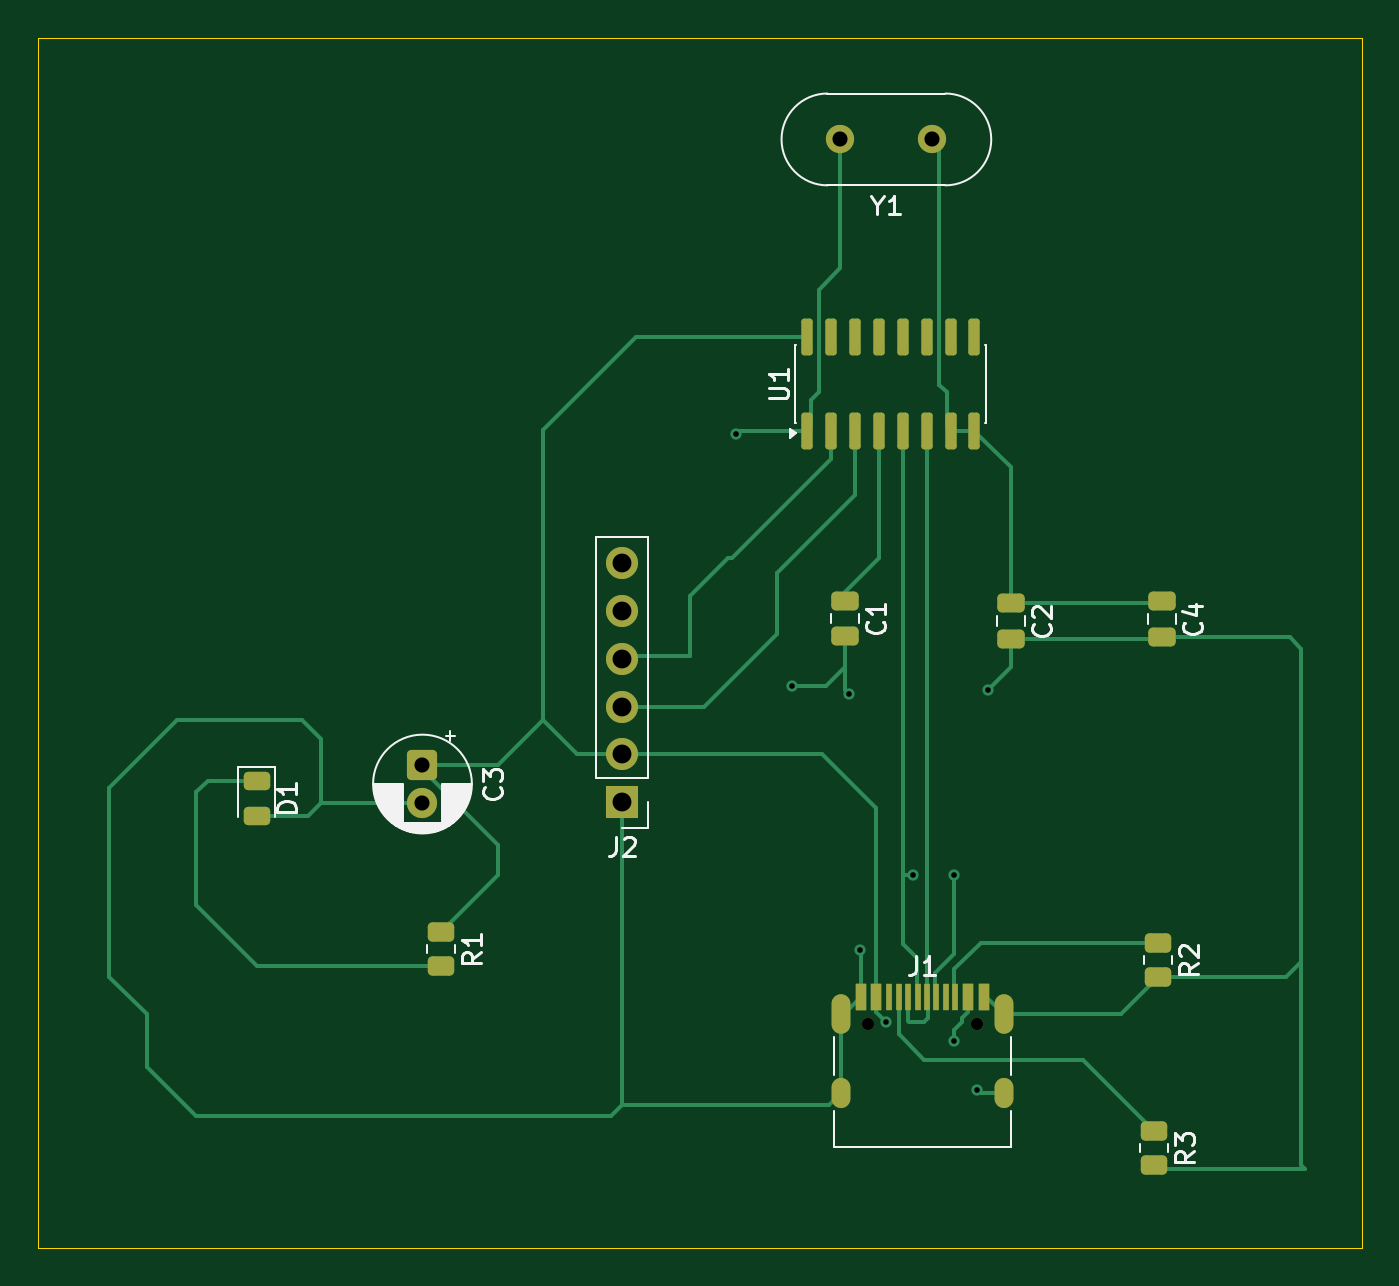
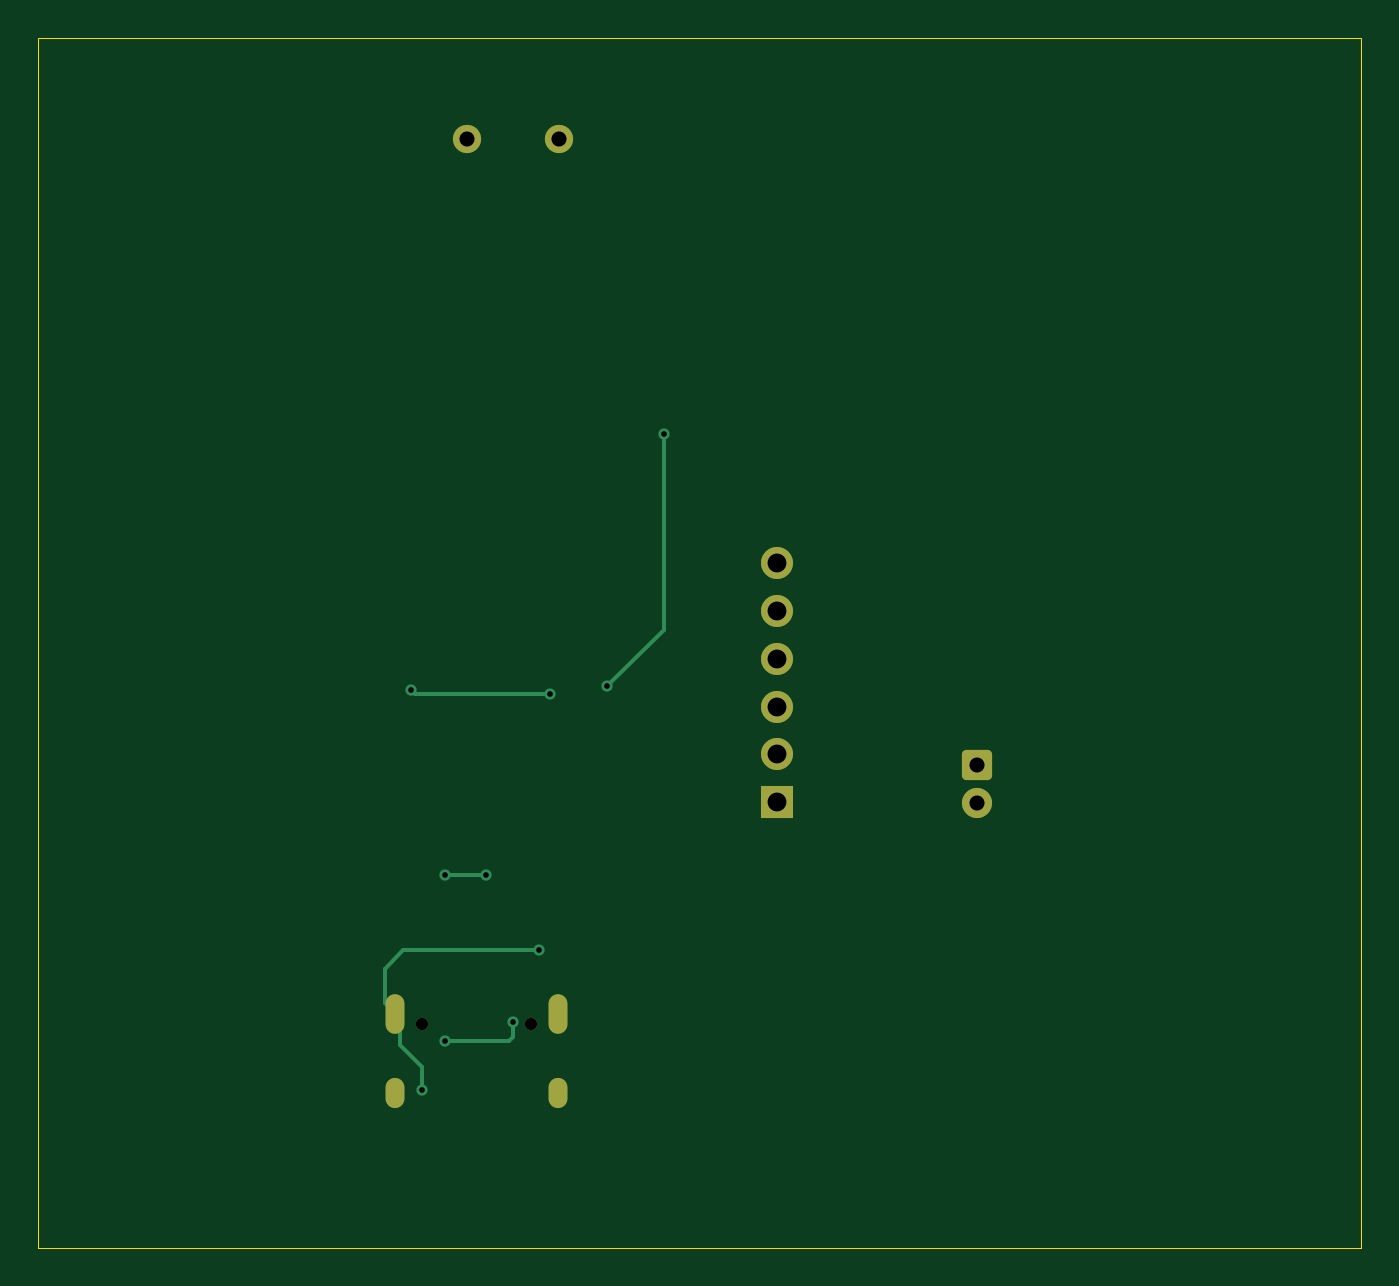
Circuit board: 10 layer files. Board 70.2 x 64.2 mm.
- bottom_copper: USB-to-TTL Serial UART Converter-B_Cu.gbr (3705 bytes)
- bottom_mask: USB-to-TTL Serial UART Converter-B_Mask.gbr (1806 bytes)
- paste: USB-to-TTL Serial UART Converter-B_Paste.gbr (475 bytes)
- bottom_silk: USB-to-TTL Serial UART Converter-B_Silkscreen.gbr (476 bytes)
- outline: USB-to-TTL Serial UART Converter-Edge_Cuts.gbr (627 bytes)
- top_copper: USB-to-TTL Serial UART Converter-F_Cu.gbr (13560 bytes)
- top_mask: USB-to-TTL Serial UART Converter-F_Mask.gbr (3602 bytes)
- paste: USB-to-TTL Serial UART Converter-F_Paste.gbr (2828 bytes)
- top_silk: USB-to-TTL Serial UART Converter-F_Silkscreen.gbr (19557 bytes)
- drill: USB-to-TTL Serial UART Converter.drl (1056 bytes)

=== bottom_copper: USB-to-TTL Serial UART Converter-B_Cu.gbr ===
%TF.GenerationSoftware,KiCad,Pcbnew,9.0.7*%
%TF.CreationDate,2026-04-05T15:03:37+03:00*%
%TF.ProjectId,USB-to-TTL Serial UART Converter,5553422d-746f-42d5-9454-4c2053657269,rev?*%
%TF.SameCoordinates,Original*%
%TF.FileFunction,Copper,L2,Bot*%
%TF.FilePolarity,Positive*%
%FSLAX46Y46*%
G04 Gerber Fmt 4.6, Leading zero omitted, Abs format (unit mm)*
G04 Created by KiCad (PCBNEW 9.0.7) date 2026-04-05 15:03:37*
%MOMM*%
%LPD*%
G01*
G04 APERTURE LIST*
G04 Aperture macros list*
%AMRoundRect*
0 Rectangle with rounded corners*
0 $1 Rounding radius*
0 $2 $3 $4 $5 $6 $7 $8 $9 X,Y pos of 4 corners*
0 Add a 4 corners polygon primitive as box body*
4,1,4,$2,$3,$4,$5,$6,$7,$8,$9,$2,$3,0*
0 Add four circle primitives for the rounded corners*
1,1,$1+$1,$2,$3*
1,1,$1+$1,$4,$5*
1,1,$1+$1,$6,$7*
1,1,$1+$1,$8,$9*
0 Add four rect primitives between the rounded corners*
20,1,$1+$1,$2,$3,$4,$5,0*
20,1,$1+$1,$4,$5,$6,$7,0*
20,1,$1+$1,$6,$7,$8,$9,0*
20,1,$1+$1,$8,$9,$2,$3,0*%
G04 Aperture macros list end*
%TA.AperFunction,ComponentPad*%
%ADD10C,1.500000*%
%TD*%
%TA.AperFunction,ComponentPad*%
%ADD11R,1.700000X1.700000*%
%TD*%
%TA.AperFunction,ComponentPad*%
%ADD12C,1.700000*%
%TD*%
%TA.AperFunction,HeatsinkPad*%
%ADD13O,1.000000X2.100000*%
%TD*%
%TA.AperFunction,HeatsinkPad*%
%ADD14O,1.000000X1.600000*%
%TD*%
%TA.AperFunction,ComponentPad*%
%ADD15RoundRect,0.250000X-0.550000X0.550000X-0.550000X-0.550000X0.550000X-0.550000X0.550000X0.550000X0*%
%TD*%
%TA.AperFunction,ComponentPad*%
%ADD16C,1.600000*%
%TD*%
%TA.AperFunction,ViaPad*%
%ADD17C,0.600000*%
%TD*%
%TA.AperFunction,Conductor*%
%ADD18C,0.200000*%
%TD*%
G04 APERTURE END LIST*
D10*
%TO.P,Y1,1,1*%
%TO.N,Net-(U1-XI)*%
X74640000Y-83600000D03*
%TO.P,Y1,2,2*%
%TO.N,GND*%
X69760000Y-83600000D03*
%TD*%
D11*
%TO.P,J2,1,Pin_1*%
%TO.N,GND*%
X58200000Y-118750000D03*
D12*
%TO.P,J2,2,Pin_2*%
%TO.N,Net-(J2-Pin_2)*%
X58200000Y-116210000D03*
%TO.P,J2,3,Pin_3*%
%TO.N,Net-(J2-Pin_3)*%
X58200000Y-113670000D03*
%TO.P,J2,4,Pin_4*%
%TO.N,Net-(J2-Pin_4)*%
X58200000Y-111130000D03*
%TO.P,J2,5,Pin_5*%
%TO.N,unconnected-(J2-Pin_5-Pad5)*%
X58200000Y-108590000D03*
%TO.P,J2,6,Pin_6*%
%TO.N,unconnected-(J2-Pin_6-Pad6)*%
X58200000Y-106050000D03*
%TD*%
D13*
%TO.P,J1,S1,SHIELD*%
%TO.N,GND*%
X69780000Y-129980000D03*
D14*
X69780000Y-134160000D03*
D13*
X78420000Y-129980000D03*
D14*
X78420000Y-134160000D03*
%TD*%
D15*
%TO.P,C3,1*%
%TO.N,Net-(J2-Pin_2)*%
X47600000Y-116782388D03*
D16*
%TO.P,C3,2*%
%TO.N,GND*%
X47600000Y-118782388D03*
%TD*%
D17*
%TO.N,Net-(U1-UD+)*%
X75800000Y-122600000D03*
%TO.N,Net-(J2-Pin_2)*%
X72200000Y-130400000D03*
%TO.N,Net-(U1-UD+)*%
X73600000Y-122600000D03*
%TO.N,Net-(J2-Pin_2)*%
X75800000Y-131400000D03*
%TO.N,GND*%
X70800000Y-126600000D03*
X77000000Y-134000000D03*
X67200000Y-112600000D03*
X64200000Y-99200000D03*
X77600000Y-112800000D03*
X70200000Y-113000000D03*
%TD*%
D18*
%TO.N,Net-(U1-UD+)*%
X73600000Y-122600000D02*
X75800000Y-122600000D01*
%TO.N,Net-(J2-Pin_2)*%
X72200000Y-130400000D02*
X72200000Y-131200000D01*
X72400000Y-131400000D02*
X75800000Y-131400000D01*
X72200000Y-131200000D02*
X72400000Y-131400000D01*
%TO.N,GND*%
X78000000Y-126600000D02*
X79000000Y-127600000D01*
X70800000Y-126600000D02*
X78000000Y-126600000D01*
X79000000Y-127600000D02*
X79000000Y-129400000D01*
X79000000Y-129400000D02*
X78420000Y-129980000D01*
X77000000Y-132800000D02*
X78200000Y-131600000D01*
X77000000Y-134000000D02*
X77000000Y-132800000D01*
X78200000Y-131600000D02*
X78200000Y-130200000D01*
X78200000Y-130200000D02*
X78420000Y-129980000D01*
X64200000Y-109600000D02*
X67200000Y-112600000D01*
X64200000Y-99200000D02*
X64200000Y-109600000D01*
X77400000Y-113000000D02*
X77600000Y-112800000D01*
X70200000Y-113000000D02*
X77400000Y-113000000D01*
%TD*%
M02*

=== bottom_mask: USB-to-TTL Serial UART Converter-B_Mask.gbr (1806 bytes, source withheld) ===
=== paste: USB-to-TTL Serial UART Converter-B_Paste.gbr ===
%TF.GenerationSoftware,KiCad,Pcbnew,9.0.7*%
%TF.CreationDate,2026-04-05T15:03:37+03:00*%
%TF.ProjectId,USB-to-TTL Serial UART Converter,5553422d-746f-42d5-9454-4c2053657269,rev?*%
%TF.SameCoordinates,Original*%
%TF.FileFunction,Paste,Bot*%
%TF.FilePolarity,Positive*%
%FSLAX46Y46*%
G04 Gerber Fmt 4.6, Leading zero omitted, Abs format (unit mm)*
G04 Created by KiCad (PCBNEW 9.0.7) date 2026-04-05 15:03:37*
%MOMM*%
%LPD*%
G01*
G04 APERTURE LIST*
G04 APERTURE END LIST*
M02*

=== bottom_silk: USB-to-TTL Serial UART Converter-B_Silkscreen.gbr ===
%TF.GenerationSoftware,KiCad,Pcbnew,9.0.7*%
%TF.CreationDate,2026-04-05T15:03:37+03:00*%
%TF.ProjectId,USB-to-TTL Serial UART Converter,5553422d-746f-42d5-9454-4c2053657269,rev?*%
%TF.SameCoordinates,Original*%
%TF.FileFunction,Legend,Bot*%
%TF.FilePolarity,Positive*%
%FSLAX46Y46*%
G04 Gerber Fmt 4.6, Leading zero omitted, Abs format (unit mm)*
G04 Created by KiCad (PCBNEW 9.0.7) date 2026-04-05 15:03:37*
%MOMM*%
%LPD*%
G01*
G04 APERTURE LIST*
G04 APERTURE END LIST*
M02*

=== outline: USB-to-TTL Serial UART Converter-Edge_Cuts.gbr ===
%TF.GenerationSoftware,KiCad,Pcbnew,9.0.7*%
%TF.CreationDate,2026-04-05T15:03:37+03:00*%
%TF.ProjectId,USB-to-TTL Serial UART Converter,5553422d-746f-42d5-9454-4c2053657269,rev?*%
%TF.SameCoordinates,Original*%
%TF.FileFunction,Profile,NP*%
%FSLAX46Y46*%
G04 Gerber Fmt 4.6, Leading zero omitted, Abs format (unit mm)*
G04 Created by KiCad (PCBNEW 9.0.7) date 2026-04-05 15:03:37*
%MOMM*%
%LPD*%
G01*
G04 APERTURE LIST*
%TA.AperFunction,Profile*%
%ADD10C,0.050000*%
%TD*%
G04 APERTURE END LIST*
D10*
X27200000Y-78200000D02*
X97400000Y-78200000D01*
X97400000Y-142400000D01*
X27200000Y-142400000D01*
X27200000Y-78200000D01*
M02*

=== top_copper: USB-to-TTL Serial UART Converter-F_Cu.gbr (13560 bytes, source omitted) ===
=== top_mask: USB-to-TTL Serial UART Converter-F_Mask.gbr ===
%TF.GenerationSoftware,KiCad,Pcbnew,9.0.7*%
%TF.CreationDate,2026-04-05T15:03:37+03:00*%
%TF.ProjectId,USB-to-TTL Serial UART Converter,5553422d-746f-42d5-9454-4c2053657269,rev?*%
%TF.SameCoordinates,Original*%
%TF.FileFunction,Soldermask,Top*%
%TF.FilePolarity,Negative*%
%FSLAX46Y46*%
G04 Gerber Fmt 4.6, Leading zero omitted, Abs format (unit mm)*
G04 Created by KiCad (PCBNEW 9.0.7) date 2026-04-05 15:03:37*
%MOMM*%
%LPD*%
G01*
G04 APERTURE LIST*
G04 Aperture macros list*
%AMRoundRect*
0 Rectangle with rounded corners*
0 $1 Rounding radius*
0 $2 $3 $4 $5 $6 $7 $8 $9 X,Y pos of 4 corners*
0 Add a 4 corners polygon primitive as box body*
4,1,4,$2,$3,$4,$5,$6,$7,$8,$9,$2,$3,0*
0 Add four circle primitives for the rounded corners*
1,1,$1+$1,$2,$3*
1,1,$1+$1,$4,$5*
1,1,$1+$1,$6,$7*
1,1,$1+$1,$8,$9*
0 Add four rect primitives between the rounded corners*
20,1,$1+$1,$2,$3,$4,$5,0*
20,1,$1+$1,$4,$5,$6,$7,0*
20,1,$1+$1,$6,$7,$8,$9,0*
20,1,$1+$1,$8,$9,$2,$3,0*%
G04 Aperture macros list end*
%ADD10C,1.500000*%
%ADD11RoundRect,0.150000X0.150000X-0.825000X0.150000X0.825000X-0.150000X0.825000X-0.150000X-0.825000X0*%
%ADD12RoundRect,0.250000X-0.450000X0.262500X-0.450000X-0.262500X0.450000X-0.262500X0.450000X0.262500X0*%
%ADD13R,1.700000X1.700000*%
%ADD14C,1.700000*%
%ADD15C,0.650000*%
%ADD16R,0.600000X1.450000*%
%ADD17R,0.300000X1.450000*%
%ADD18O,1.000000X2.100000*%
%ADD19O,1.000000X1.600000*%
%ADD20RoundRect,0.243750X-0.456250X0.243750X-0.456250X-0.243750X0.456250X-0.243750X0.456250X0.243750X0*%
%ADD21RoundRect,0.250000X-0.475000X0.250000X-0.475000X-0.250000X0.475000X-0.250000X0.475000X0.250000X0*%
%ADD22RoundRect,0.250000X-0.550000X0.550000X-0.550000X-0.550000X0.550000X-0.550000X0.550000X0.550000X0*%
%ADD23C,1.600000*%
G04 APERTURE END LIST*
D10*
%TO.C,Y1*%
X74640000Y-83600000D03*
X69760000Y-83600000D03*
%TD*%
D11*
%TO.C,U1*%
X67980000Y-99050000D03*
X69250000Y-99050000D03*
X70520000Y-99050000D03*
X71790000Y-99050000D03*
X73060000Y-99050000D03*
X74330000Y-99050000D03*
X75600000Y-99050000D03*
X76870000Y-99050000D03*
X76870000Y-94100000D03*
X75600000Y-94100000D03*
X74330000Y-94100000D03*
X73060000Y-94100000D03*
X71790000Y-94100000D03*
X70520000Y-94100000D03*
X69250000Y-94100000D03*
X67980000Y-94100000D03*
%TD*%
D12*
%TO.C,R3*%
X86400000Y-136175000D03*
X86400000Y-138000000D03*
%TD*%
%TO.C,R2*%
X86600000Y-126200000D03*
X86600000Y-128025000D03*
%TD*%
%TO.C,R1*%
X48600000Y-125625000D03*
X48600000Y-127450000D03*
%TD*%
D13*
%TO.C,J2*%
X58200000Y-118750000D03*
D14*
X58200000Y-116210000D03*
X58200000Y-113670000D03*
X58200000Y-111130000D03*
X58200000Y-108590000D03*
X58200000Y-106050000D03*
%TD*%
D15*
%TO.C,J1*%
X71210000Y-130510000D03*
X76990000Y-130510000D03*
D16*
X70850000Y-129065000D03*
X71650000Y-129065000D03*
D17*
X72850000Y-129065000D03*
X73850000Y-129065000D03*
X74350000Y-129065000D03*
X75350000Y-129065000D03*
D16*
X76550000Y-129065000D03*
X77350000Y-129065000D03*
X77350000Y-129065000D03*
X76550000Y-129065000D03*
D17*
X75850000Y-129065000D03*
X74850000Y-129065000D03*
X73350000Y-129065000D03*
X72350000Y-129065000D03*
D16*
X71650000Y-129065000D03*
X70850000Y-129065000D03*
D18*
X69780000Y-129980000D03*
D19*
X69780000Y-134160000D03*
D18*
X78420000Y-129980000D03*
D19*
X78420000Y-134160000D03*
%TD*%
D20*
%TO.C,D1*%
X38800000Y-117600000D03*
X38800000Y-119475000D03*
%TD*%
D21*
%TO.C,C4*%
X86800000Y-108100000D03*
X86800000Y-110000000D03*
%TD*%
D22*
%TO.C,C3*%
X47600000Y-116782388D03*
D23*
X47600000Y-118782388D03*
%TD*%
D21*
%TO.C,C2*%
X78800000Y-108200000D03*
X78800000Y-110100000D03*
%TD*%
%TO.C,C1*%
X70000000Y-108050000D03*
X70000000Y-109950000D03*
%TD*%
M02*

=== paste: USB-to-TTL Serial UART Converter-F_Paste.gbr (2828 bytes, source withheld) ===
=== top_silk: USB-to-TTL Serial UART Converter-F_Silkscreen.gbr (19557 bytes, source omitted) ===
=== drill: USB-to-TTL Serial UART Converter.drl ===
M48
; DRILL file {KiCad 9.0.7} date 2026-04-05T15:03:51+0300
; FORMAT={-:-/ absolute / metric / decimal}
; #@! TF.CreationDate,2026-04-05T15:03:51+03:00
; #@! TF.GenerationSoftware,Kicad,Pcbnew,9.0.7
; #@! TF.FileFunction,MixedPlating,1,2
FMAT,2
METRIC
; #@! TA.AperFunction,Plated,PTH,ViaDrill
T1C0.300
; #@! TA.AperFunction,Plated,PTH,ComponentDrill
T2C0.600
; #@! TA.AperFunction,Plated,PTH,ComponentDrill
T3C0.800
; #@! TA.AperFunction,Plated,PTH,ComponentDrill
T4C1.000
; #@! TA.AperFunction,NonPlated,NPTH,ComponentDrill
T5C0.650
%
G90
G05
T1
X64.2Y-99.2
X67.2Y-112.6
X70.2Y-113.0
X70.8Y-126.6
X72.2Y-130.4
X73.6Y-122.6
X75.8Y-122.6
X75.8Y-131.4
X77.0Y-134.0
X77.6Y-112.8
T3
X47.6Y-116.782
X47.6Y-118.782
X69.76Y-83.6
X74.64Y-83.6
T4
X58.2Y-106.05
X58.2Y-108.59
X58.2Y-111.13
X58.2Y-113.67
X58.2Y-116.21
X58.2Y-118.75
T5
X71.21Y-130.51
X76.99Y-130.51
T2
G00X69.78Y-129.43
M15
G01X69.78Y-130.53
M16
G05
G00X69.78Y-133.86
M15
G01X69.78Y-134.46
M16
G05
G00X78.42Y-129.43
M15
G01X78.42Y-130.53
M16
G05
G00X78.42Y-133.86
M15
G01X78.42Y-134.46
M16
G05
M30
